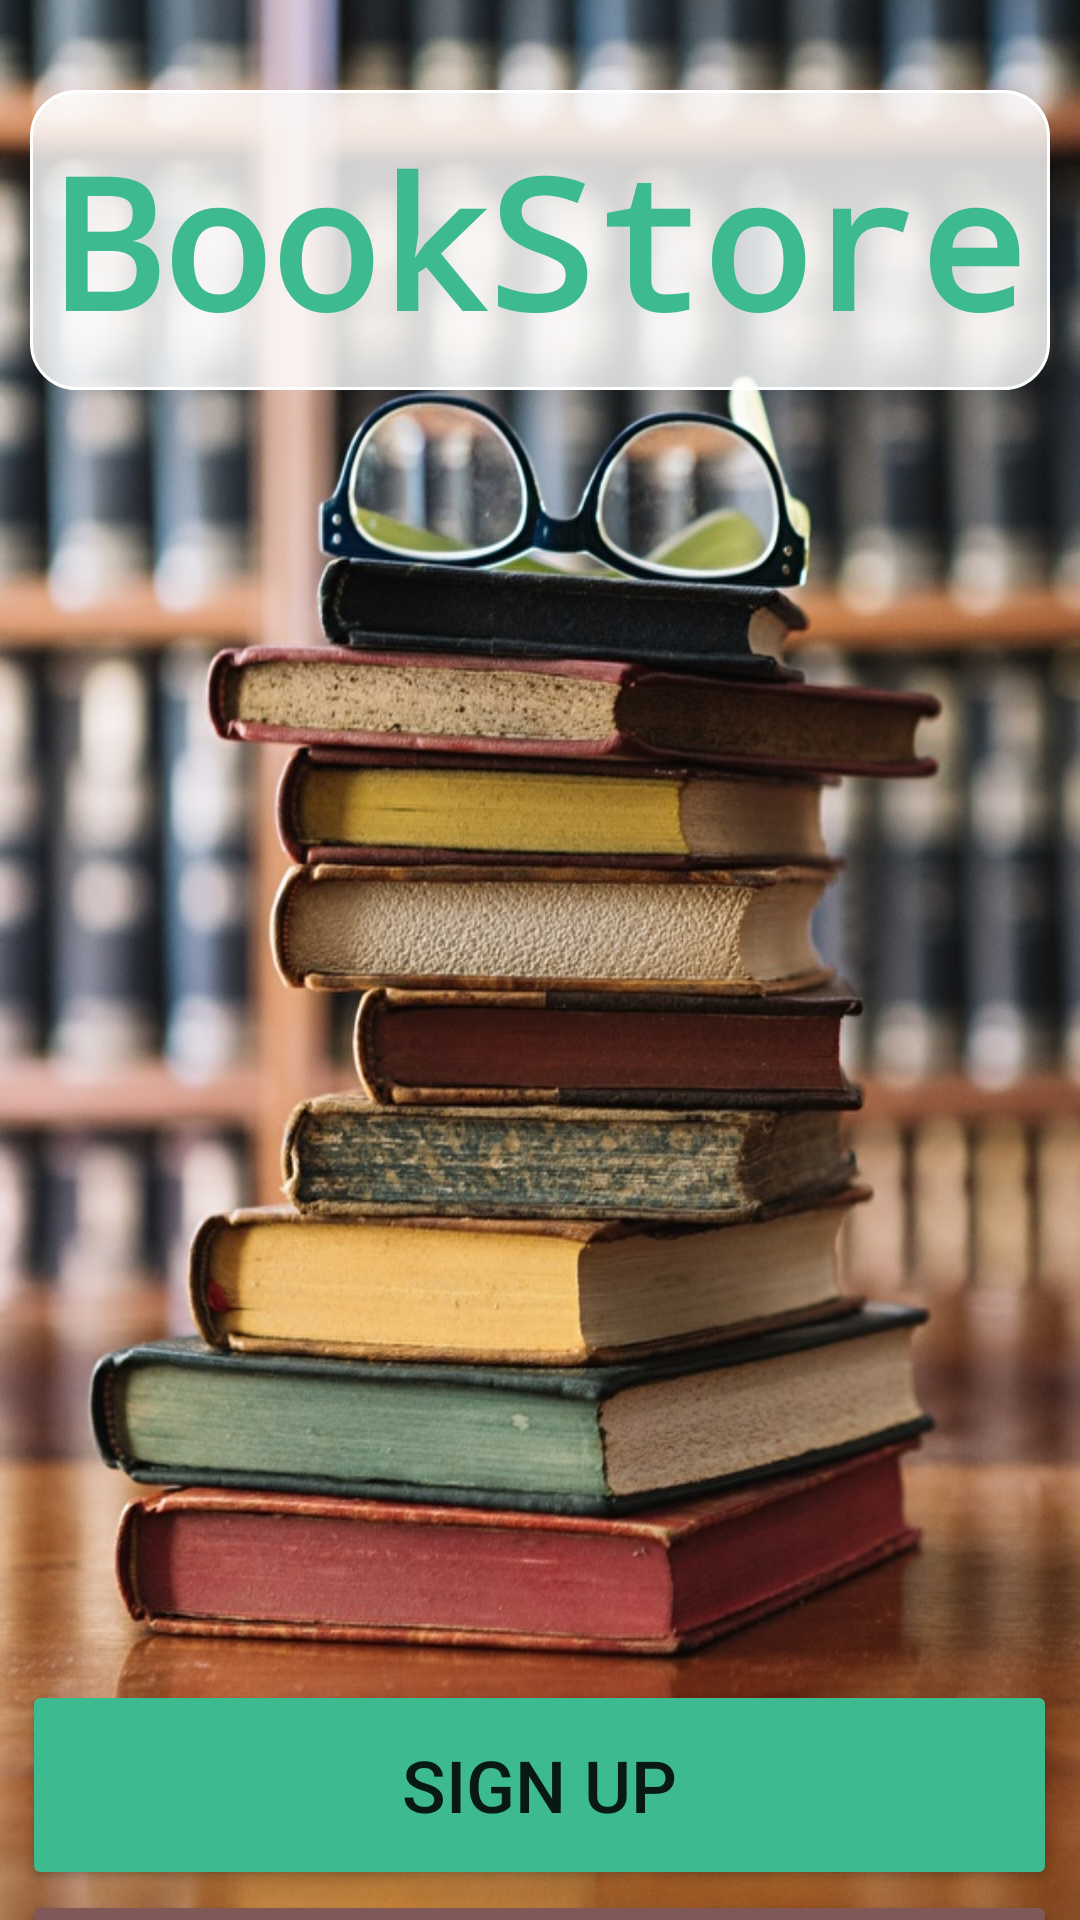

Android layout source for this screen:
<!-- AndroidManifest.xml: application theme Theme.BookStore -->
<!-- res/layout/activity_welcome.xml -->
<?xml version="1.0" encoding="utf-8"?>
<LinearLayout xmlns:android="http://schemas.android.com/apk/res/android"
    xmlns:app="http://schemas.android.com/apk/res-auto"
    xmlns:tools="http://schemas.android.com/tools"
    android:layout_width="match_parent"
    android:layout_height="match_parent"
    android:background="@drawable/booksbg1"
    android:backgroundTintMode="src_over"
    android:orientation="vertical"
    tools:context=".Welcome">

    <LinearLayout
        android:layout_width="match_parent"
        android:layout_height="wrap_content"
        android:layout_marginTop="30dp"
        android:layout_marginHorizontal="10dp"
        android:background="@drawable/login_bg"
        android:orientation="vertical">

        <TextView
            android:id="@+id/textView"
            android:layout_width="match_parent"
            android:layout_height="wrap_content"
            android:layout_gravity="center"
            android:paddingVertical="10dp"
            android:fontFamily="monospace"
            android:text="BookStore"
            android:textAlignment="center"
            android:textColor="@color/colorPrimary"
            android:textSize="60sp"
            android:textStyle="bold"
            app:layout_constraintBottom_toBottomOf="parent"
            app:layout_constraintEnd_toEndOf="parent"
            app:layout_constraintStart_toStartOf="parent"
            app:layout_constraintTop_toTopOf="parent"
            app:layout_constraintVertical_bias="0.082" />

    </LinearLayout>

    <LinearLayout
        android:layout_width="match_parent"
        android:layout_height="match_parent"
        android:layout_marginTop="430dp"
        android:orientation="vertical">

        <Button
            android:id="@+id/signupBtn"
            android:layout_width="345dp"
            android:layout_height="70dp"
            android:layout_gravity="center"
            android:backgroundTint="@color/colorPrimary"
            android:text="Sign Up"
            android:textSize="24sp"
            app:cornerRadius="40dp"
            app:layout_constraintBottom_toBottomOf="parent"
            app:layout_constraintEnd_toEndOf="parent"
            app:layout_constraintHorizontal_bias="0.484"
            app:layout_constraintStart_toStartOf="parent"
            app:layout_constraintTop_toBottomOf="@+id/textView"
            app:layout_constraintVertical_bias="0.749" />

        <Button
            android:id="@+id/loginBtn"
            android:layout_width="345dp"
            android:layout_height="70dp"
            android:layout_gravity="center"
            android:backgroundTint="#805858"
            android:text="LOGIN"
            android:textSize="24sp"
            app:cornerRadius="40dp"
            app:layout_constraintBottom_toBottomOf="parent"
            app:layout_constraintEnd_toEndOf="parent"
            app:layout_constraintHorizontal_bias="0.484"
            app:layout_constraintStart_toStartOf="parent"
            app:layout_constraintTop_toBottomOf="@+id/signupBtn"
            app:layout_constraintVertical_bias="0.0" />
    </LinearLayout>

</LinearLayout>
<!-- resources referenced by this layout -->
<resources>
  <color name="colorPrimary">#3DBA8F</color>
  <!-- drawable booksbg1: jpg bitmap (drawable, 208833 bytes) -->
  <!-- drawable login_bg (drawable) -->
  <?xml version="1.0" encoding="utf-8"?>
  <shape xmlns:android="http://schemas.android.com/apk/res/android">
  
      android:shape= "rectangle">
      <corners android:radius="15dp"/>
      <solid android:color="#CEFFFFFF"/>
      <stroke android:width="1dp"
          android:color="@color/white"/>
  
  </shape>
  <style name="Theme.BookStore" parent="Theme.MaterialComponents.DayNight.DarkActionBar">
          
          <item name="colorPrimary">#3DBA8F</item>
          <item name="colorPrimaryVariant">@color/purple_700</item>
          <item name="colorOnPrimary">@color/white</item>
          
          <item name="colorSecondary">@color/teal_200</item>
          <item name="colorSecondaryVariant">@color/teal_700</item>
          <item name="colorOnSecondary">@color/black</item>
          
          <item name="android:statusBarColor" tools:targetApi="l">?attr/colorPrimaryVariant</item>
          
      </style>
  <color name="white">#FFFFFFFF</color>
  <color name="purple_700">#FF3700B3</color>
  <color name="teal_200">#FF03DAC5</color>
  <color name="teal_700">#FF018786</color>
  <color name="black">#FF000000</color>
</resources>
